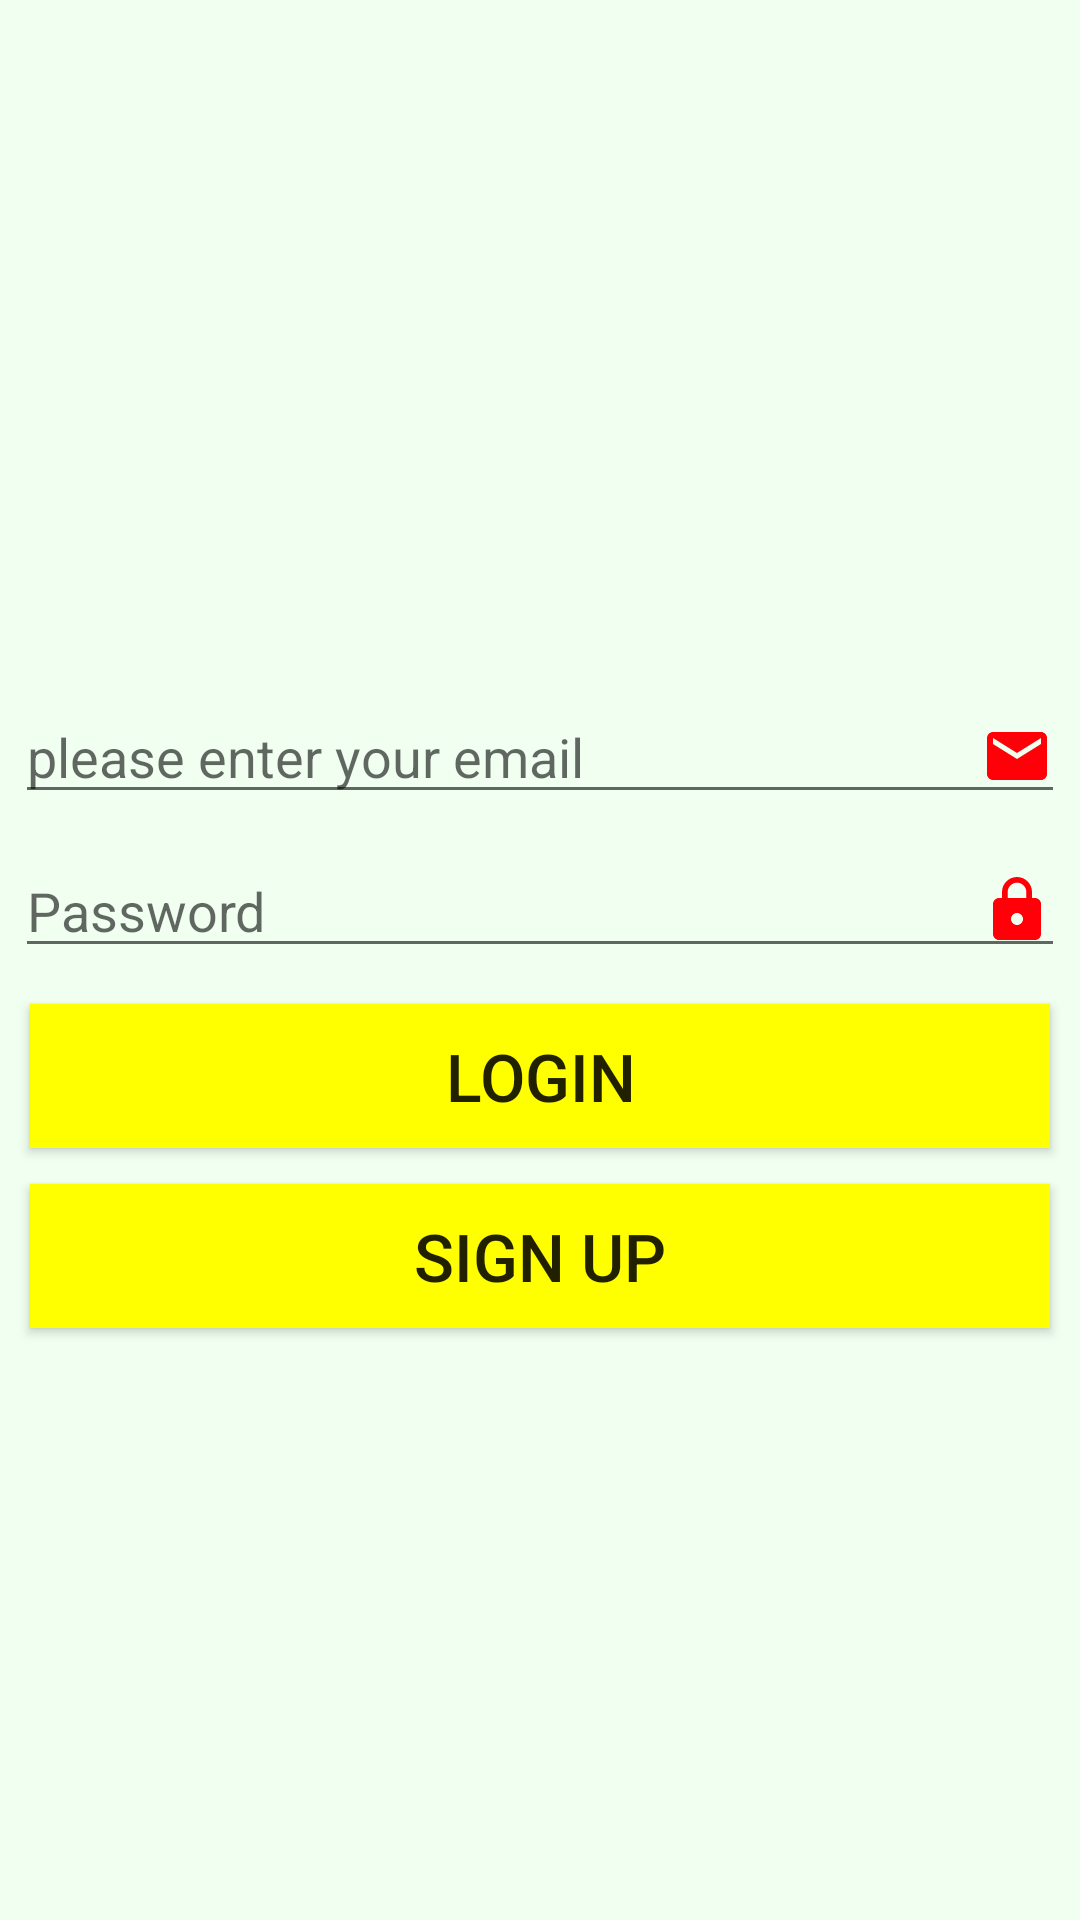

Android layout source for this screen:
<!-- AndroidManifest.xml: application theme Theme.OnlineStoreAppKotlin -->
<!-- res/layout/activity_main.xml -->
<?xml version="1.0" encoding="utf-8"?>
<LinearLayout xmlns:android="http://schemas.android.com/apk/res/android"
    xmlns:app="http://schemas.android.com/apk/res-auto"
    xmlns:tools="http://schemas.android.com/tools"
    android:layout_width="match_parent"
    android:layout_height="match_parent"
    tools:context=".MainActivity"
    android:orientation="vertical"
    android:background="#F0FFF0">

    <ImageView
        android:layout_width="200dp"
        android:layout_height="200dp"
        android:layout_gravity="center_horizontal"
        android:id="@+id/imgLogin"
        android:layout_margin="10dp"
        android:src="@drawable/monitor"/>
    <EditText
        android:layout_width="match_parent"
        android:layout_height="wrap_content"
        android:layout_marginTop="10dp"
        android:layout_marginLeft="5dp"
        android:layout_marginRight="5dp"
        android:drawableRight="@drawable/ic_baseline_email_24"
        android:hint="please enter your email "
        android:inputType="textEmailAddress"
        android:ems="10"
        android:id="@+id/activity_main_edtEmail"/>
    <EditText
        android:id="@+id/activity_main_edtLoginPass"
        android:layout_width="match_parent"
        android:layout_height="wrap_content"
        android:layout_marginTop="10dp"
        android:layout_marginLeft="5dp"
        android:layout_marginRight="5dp"
        android:drawableRight="@drawable/ic_baseline_lock_24"
        android:hint="Password"
        android:inputType="textPassword"
        android:ems="10"/>
    <Button
        android:layout_width="match_parent"
        android:layout_height="wrap_content"
        android:text="login"
        android:layout_marginRight="10dp"
        android:layout_marginLeft="10dp"
        android:layout_gravity="center_horizontal"
        android:layout_marginTop="12dp"
        android:textSize="22sp"
        android:background="#FFFF00"
        android:id="@+id/activity_main_btnLogin"/>
    <Button
        android:layout_width="match_parent"
        android:layout_height="wrap_content"
        android:text="Sign Up"
        android:layout_marginRight="10dp"
        android:layout_marginLeft="10dp"
        android:layout_gravity="center_horizontal"
        android:layout_marginTop="12dp"
        android:textSize="22sp"
        android:background="#FFFF00"
        android:id="@+id/activity_main_btnSignUp"/>



</LinearLayout>
<!-- resources referenced by this layout -->
<resources>
  <!-- drawable ic_baseline_email_24 (drawable) -->
  <vector android:height="24dp" android:tint="#FF0008"
      android:viewportHeight="24" android:viewportWidth="24"
      android:width="24dp" xmlns:android="http://schemas.android.com/apk/res/android">
      <path android:fillColor="@android:color/white" android:pathData="M20,4L4,4c-1.1,0 -1.99,0.9 -1.99,2L2,18c0,1.1 0.9,2 2,2h16c1.1,0 2,-0.9 2,-2L22,6c0,-1.1 -0.9,-2 -2,-2zM20,8l-8,5 -8,-5L4,6l8,5 8,-5v2z"/>
  </vector>
  <!-- drawable ic_baseline_lock_24 (drawable) -->
  <vector android:height="24dp" android:tint="#FF0008"
      android:viewportHeight="24" android:viewportWidth="24"
      android:width="24dp" xmlns:android="http://schemas.android.com/apk/res/android">
      <path android:fillColor="@android:color/white" android:pathData="M18,8h-1L17,6c0,-2.76 -2.24,-5 -5,-5S7,3.24 7,6v2L6,8c-1.1,0 -2,0.9 -2,2v10c0,1.1 0.9,2 2,2h12c1.1,0 2,-0.9 2,-2L20,10c0,-1.1 -0.9,-2 -2,-2zM12,17c-1.1,0 -2,-0.9 -2,-2s0.9,-2 2,-2 2,0.9 2,2 -0.9,2 -2,2zM15.1,8L8.9,8L8.9,6c0,-1.71 1.39,-3.1 3.1,-3.1 1.71,0 3.1,1.39 3.1,3.1v2z"/>
  </vector>
  <style name="Theme.OnlineStoreAppKotlin" parent="Theme.MaterialComponents.DayNight.DarkActionBar">
          
          <item name="colorPrimary">@color/purple_500</item>
          <item name="colorPrimaryVariant">@color/purple_700</item>
          <item name="colorOnPrimary">@color/white</item>
          
          <item name="colorSecondary">@color/teal_200</item>
          <item name="colorSecondaryVariant">@color/teal_700</item>
          <item name="colorOnSecondary">@color/black</item>
          
          <item name="android:statusBarColor" tools:targetApi="l">?attr/colorPrimaryVariant</item>
          
      </style>
  <!-- not gathered from this repository: default colours our renderer supplied (Android Studio template values) -->
  <color name="purple_500">#FF6200EE</color>
  <color name="purple_700">#FF3700B3</color>
  <color name="teal_200">#FF03DAC5</color>
  <color name="teal_700">#FF018786</color>
  <color name="black">#FF000000</color>
  <color name="white">#FFFFFFFF</color>
</resources>
